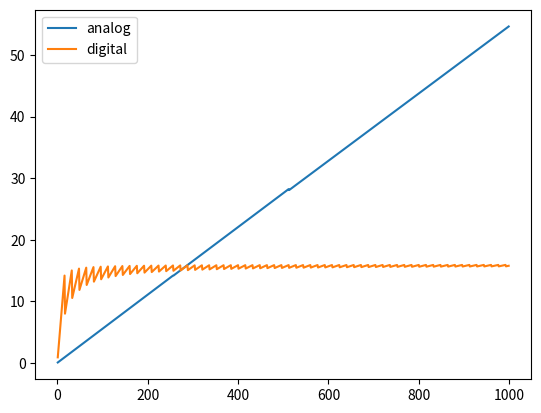
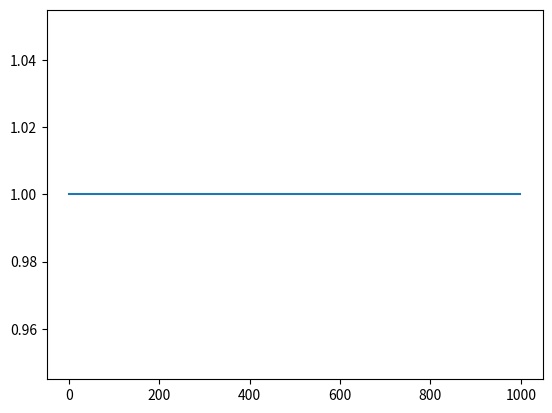
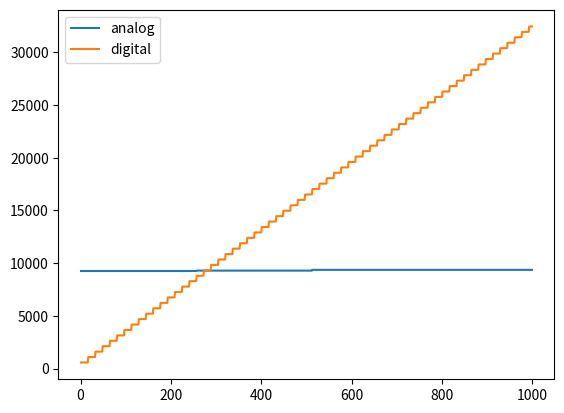

These charts were generated, in order, by the following Python code:
import numpy as np
import matplotlib.pyplot as plt

_ALL__ = [
    'analog_cycles',
    'digital_cycles',
]

F = 260000000  # Hz


def _floor(ch, N):
    return np.floor((ch + N - 1) / N)


def _ox_unroll_base(ch_in, ch_out, fs_x, fs_y):
    ox_unroll_base = 1
    channel_input_unroll = 64 if ch_in < 64 else ch_in
    for ox_unroll in [1, 2, 4, 8]:
        if (ch_out * ox_unroll <= 512) and \
                (channel_input_unroll * fs_y * (fs_x + ox_unroll - 1) <= 1152):
            ox_unroll_base = ox_unroll
    return ox_unroll_base


def digital_cycles(ch_in, ch_out, out_x, out_y, fs_x, fs_y):
    cycles = _floor(ch_out, 16) * ch_in * _floor(out_x, 16) * out_y * fs_x * fs_y
    cycles_load_store = out_x * out_y * (ch_out + ch_in) / 8
    MACs = ch_in * ch_out * out_x * out_y * fs_x * fs_y
    MAC_cycles = MACs / (cycles + cycles_load_store)
    return MAC_cycles, (cycles + cycles_load_store)


def analog_cycles(ch_in, ch_out, out_x, out_y, fs_x, fs_y):
    # ox_unroll_base = 1
    # channel_input_unroll = 64 if ch_in < 64 else ch_in
    # for ox_unroll in [1, 2, 4, 8]:
    #     if (ch_out * ox_unroll <= 512) and \
    #             (channel_input_unroll * fs_y * (fs_x + ox_unroll - 1) <= 1152):
    #         ox_unroll_base = ox_unroll
    ox_unroll_base = _ox_unroll_base(ch_in, ch_out, fs_x, fs_y)
    cycles_computation = _floor(ch_out, 512) * _floor(ch_in, 128) * out_x * out_y / ox_unroll_base
    # if channel_output <= 256:
    #   cycles_weights = 3 * 2 * fs_x * fs_y * channel_input
    # else:
    # 	cycles_weights = 4 * 2 * fs_x * fs_y * channel_input
    cycles_weights = 4 * 2 * 1152
    MACs = ch_in * ch_out * out_x * out_y * fs_x * fs_y
    MAC_cycles = MACs / ((cycles_computation * 70 / (1000000000 / F) + cycles_weights))
    return MAC_cycles, (cycles_computation * 70 / (1000000000 / F) + cycles_weights)


if __name__ == '__main__':
    analog = []
    digital = []
    analog_cyc = []
    digital_cyc = []
    ox_unroll = []
    ch_in = 512  # 64
    ch_max = 1000  # 64
    out_x = 1  # 16
    out_y = 1  # 16
    k_x = 1  # 3
    k_y = 1  # 3
    for ch in np.arange(1, ch_max):
        MAC_cycles_digital, cycles_digital = digital_cycles(ch_in, ch, out_x, out_y, k_x, k_y)
        MAC_cycles_analog, cycles_analog = analog_cycles(ch_in, ch, out_x, out_y, k_x, k_y)
        analog.append(MAC_cycles_analog)
        digital_cyc.append(cycles_digital)
        analog_cyc.append(cycles_analog)
        digital.append(MAC_cycles_digital)
        ox_unroll.append(_ox_unroll_base(ch_in, ch, 3, 3))
    plt.plot(np.arange(1, ch_max), analog, label="analog")
    plt.plot(np.arange(1, ch_max), digital, label="digital")
    plt.legend()
    plt.savefig("MAC_cycles.png")
    plt.figure()
    plt.plot(np.arange(1, ch_max), ox_unroll)
    # plt.savefig("ox_unroll.png")

    plt.figure()
    plt.plot(np.arange(1, ch_max), analog_cyc, label="analog")
    plt.plot(np.arange(1, ch_max), digital_cyc, label="digital")
    plt.legend()
    plt.savefig("cycles.png")
